Image classification data set "archive (1)" (Bhawana-Bisht/CROPDISEASEPRIDICTION on GitHub). Class labels (7): blast, healthy, insect damage, leaf folder, scald, stripes, tungro.

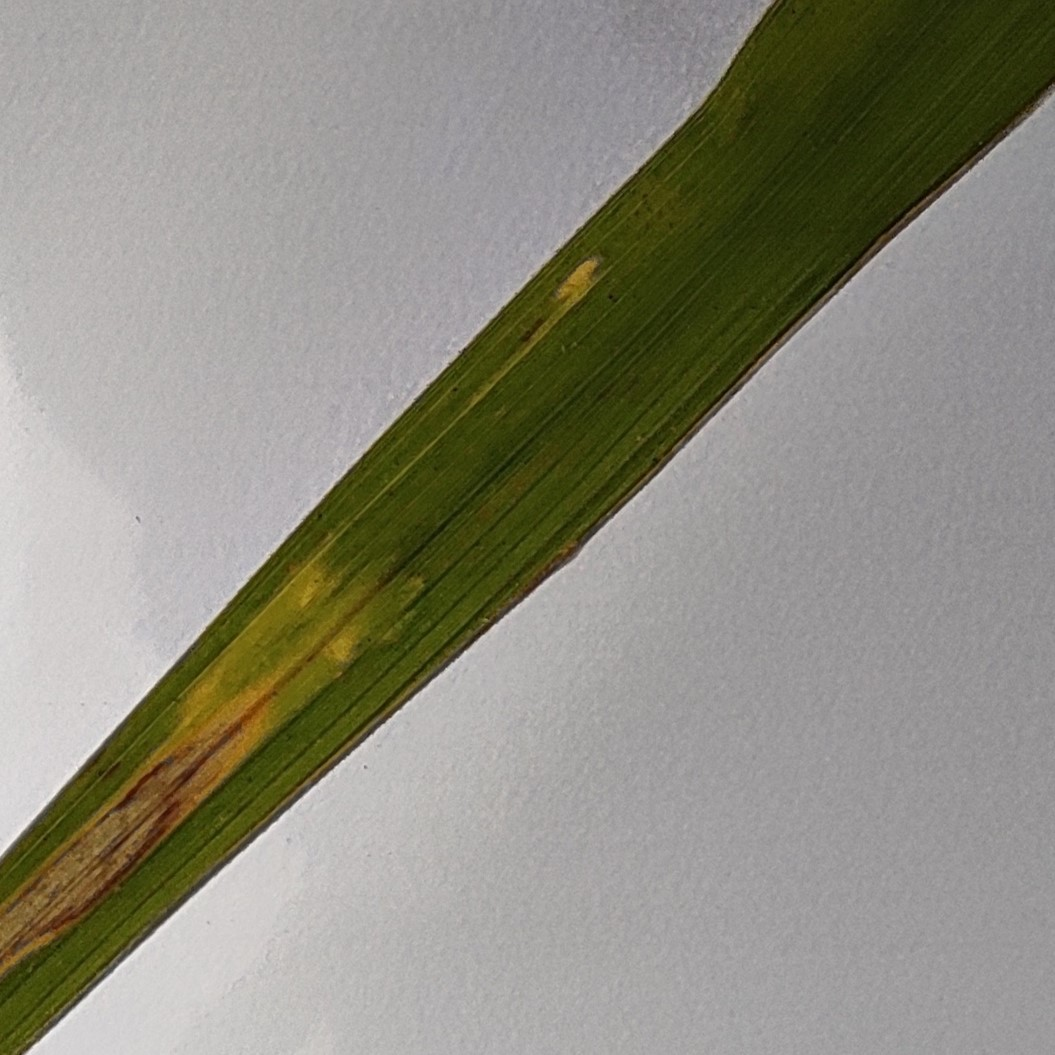
Label: blast

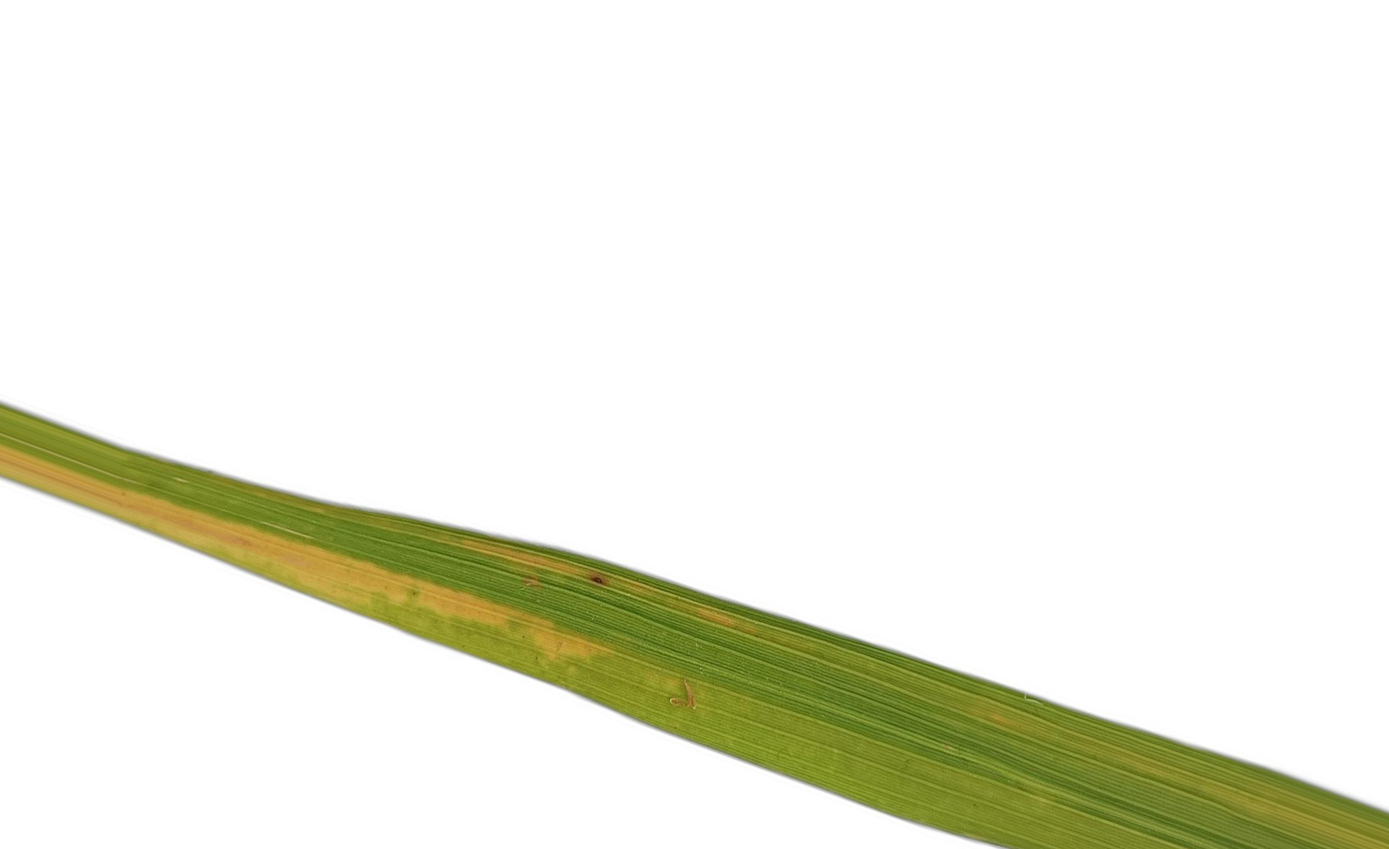
Label: stripes

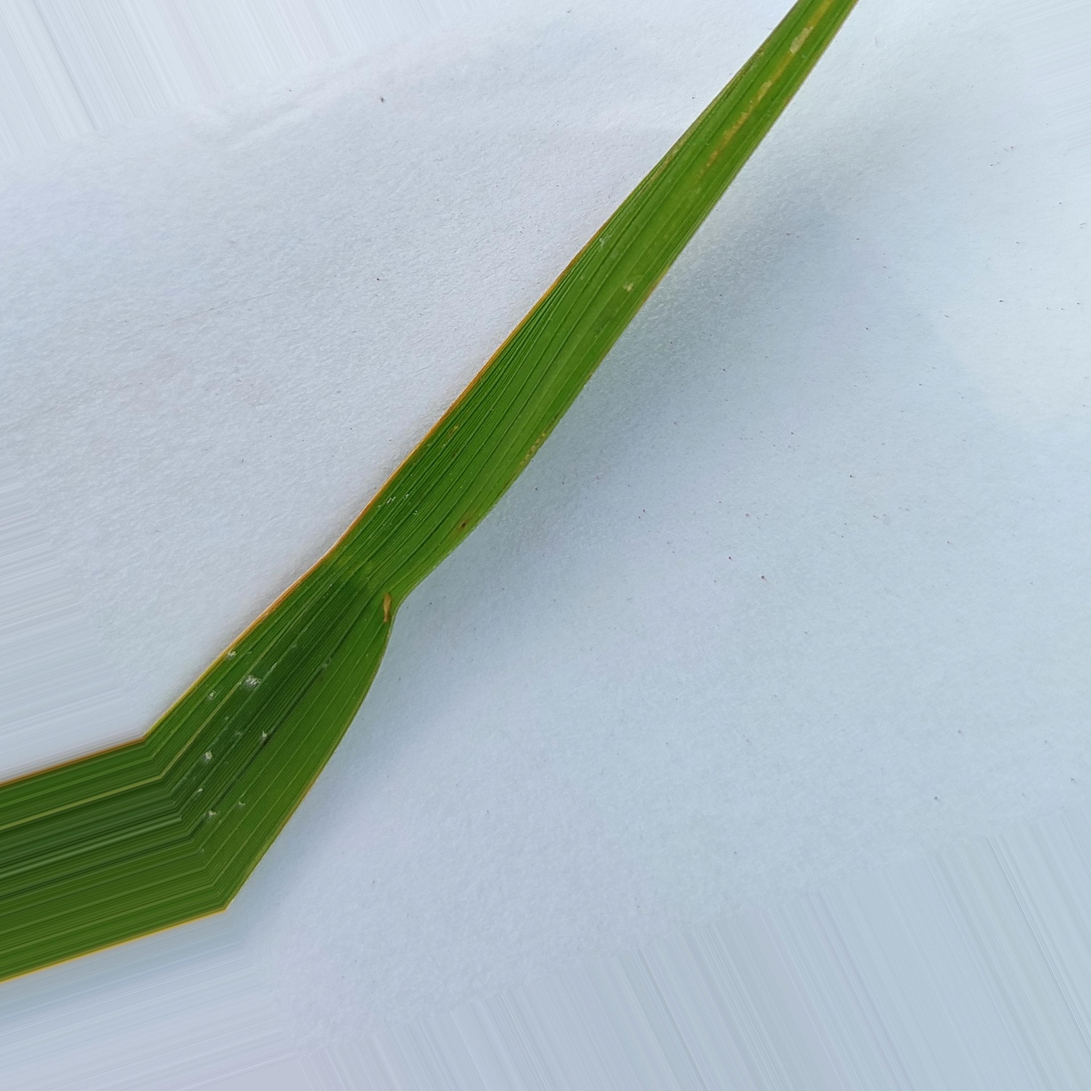
Label: healthy

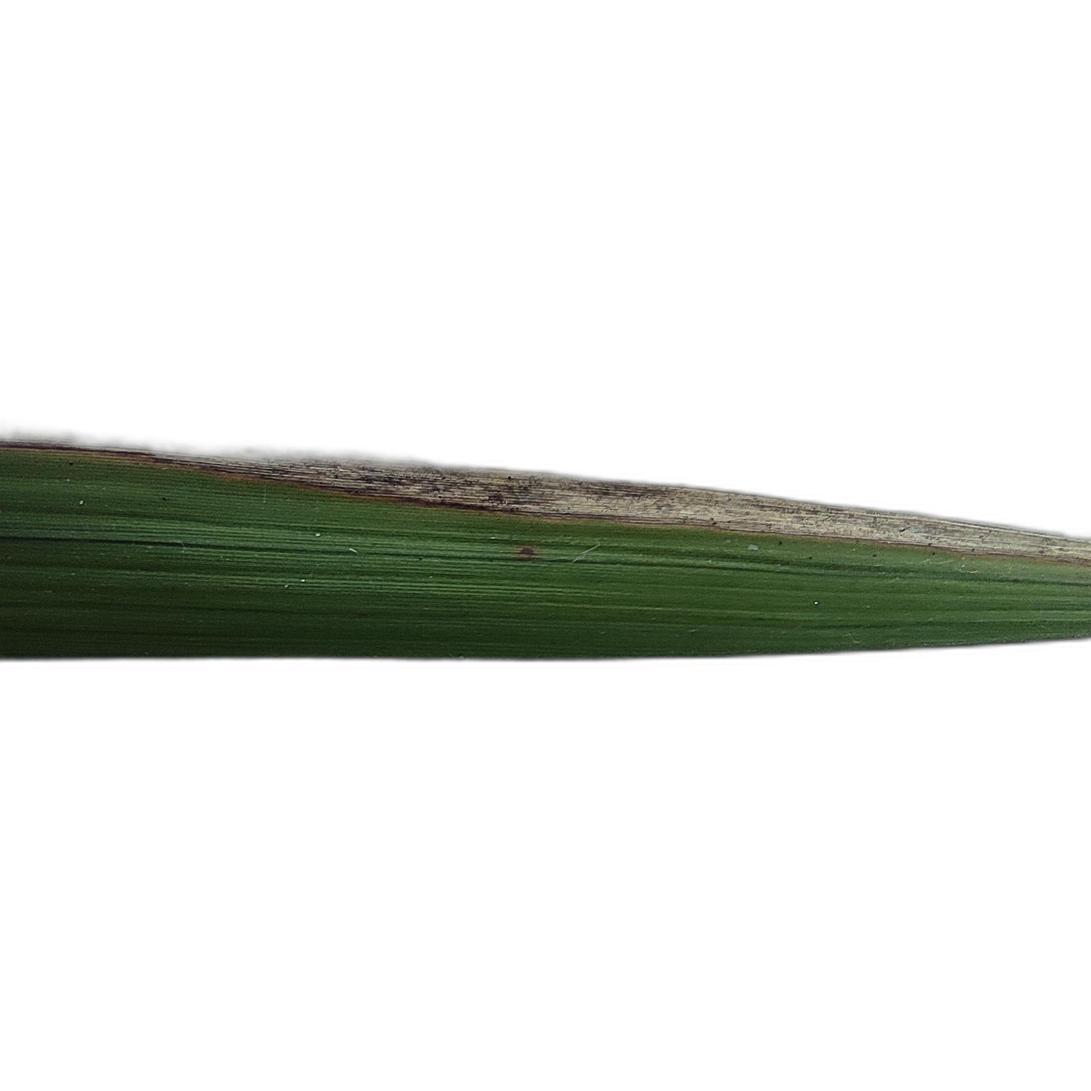
Label: scald

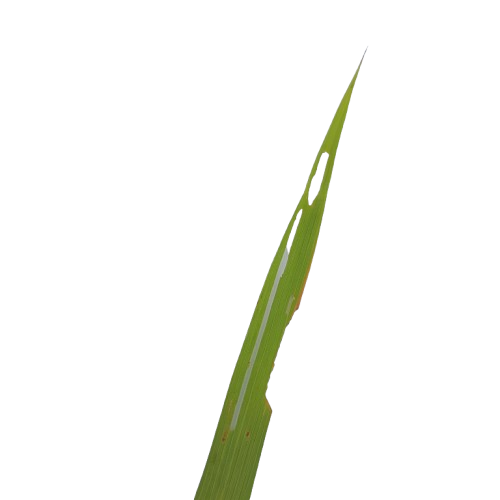
Label: insect damage

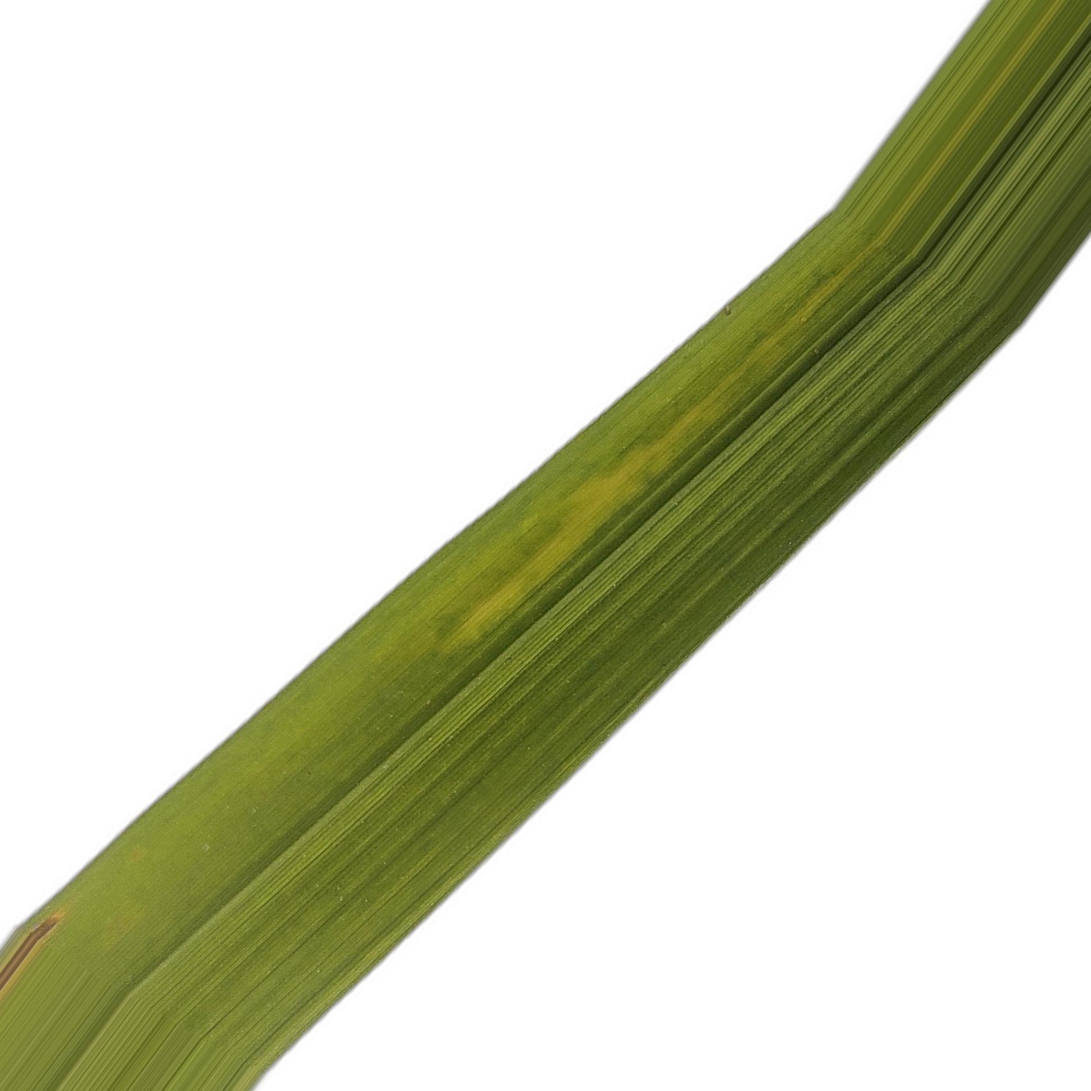
Label: tungro
